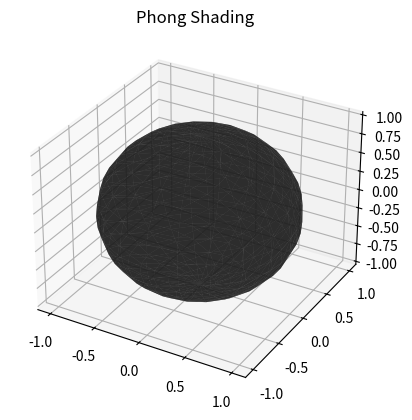

Here is the Python script that generated this plot:
import numpy as np
import matplotlib.pyplot as plt
from mpl_toolkits.mplot3d.art3d import Poly3DCollection

# Векторное произведение для получения нормали
def cross_product(a, b):
    return np.array([a[1] * b[2] - a[2] * b[1],
                     a[2] * b[0] - a[0] * b[2],
                     a[0] * b[1] - a[1] * b[0]])

# Нормализация вектора
def normalize(v):
    norm = np.linalg.norm(v)
    return v / norm if norm != 0 else v

# Модель освещения Фонга
def phong_shading(normal, light_dir, view_dir, ambient, diffuse, specular, shininess):
    # Амбиентное освещение
    ambient_color = ambient

    # Диффузное освещение 
    diff = max(np.dot(normal, light_dir), 0)
    diffuse_color = diffuse * diff

    # Зеркальное освещение
    reflect_dir = 2 * np.dot(normal, light_dir) * normal - light_dir
    spec = max(np.dot(reflect_dir, view_dir), 0) ** shininess
    specular_color = specular * spec

    # Сумма всех компонентов освещения
    total_color = ambient_color + diffuse_color + specular_color

    # Ограничиваем значения в пределах [0, 1]
    return np.clip(total_color, 0, 1)

# Генерация вершин и нормалей для 3D-сферы
def generate_sphere(radius, latitude_count, longitude_count):
    vertices = []
    normals = []

    for i in range(latitude_count + 1):
        theta = np.pi * i / latitude_count  # угол по широте
        for j in range(longitude_count + 1):
            phi = 2 * np.pi * j / longitude_count  # угол по долготе

            # Параметрическое представление точки на сфере
            x = radius * np.sin(theta) * np.cos(phi)
            y = radius * np.sin(theta) * np.sin(phi)
            z = radius * np.cos(theta)

            # Добавляем вершину и нормаль
            vertices.append([x, y, z])
            normals.append([x, y, z])

    vertices = np.array(vertices)
    normals = np.array(normals)

    return vertices, normals

# Индексы для треугольников
def generate_sphere_faces(latitude_count, longitude_count):
    faces = []

    for i in range(latitude_count):
        for j in range(longitude_count):
            p1 = i * (longitude_count + 1) + j
            p2 = p1 + 1
            p3 = (i + 1) * (longitude_count + 1) + j
            p4 = p3 + 1

            # Добавляем два треугольника для каждого квадрата
            faces.append([p1, p2, p3])
            faces.append([p2, p3, p4])

    return faces

# Параметры освещения
light_dir = np.array([1, 1, 1])  # Направление источника света
view_dir = np.array([0, 0, 1])   # Направление наблюдателя
ambient = np.array([0.1, 0.1, 0.1])  # Амбиентный компонент
diffuse = np.array([0.8, 0.8, 0.8])  # Диффузный компонент
specular = np.array([1.0, 1.0, 1.0])  # Зеркальный компонент
shininess = 32  # Шероховатость для зеркального отражения

# Параметры сферы
radius = 1  # Радиус сферы
latitude_count = 20  # Количество параллелей
longitude_count = 20  # Количество меридианов

# Генерация вершин и нормалей для сферы
vertices, normals = generate_sphere(radius, latitude_count, longitude_count)

# Генерация треугольников (граней) для сферы
faces = generate_sphere_faces(latitude_count, longitude_count)

# Визуализация: для каждого треугольника на сфере
fig = plt.figure()
ax = fig.add_subplot(111, projection='3d')

x_coords = []
y_coords = []
z_coords = []
colors = []

# Преобразуем для визуализации в 3D
for face in faces:
    p1, p2, p3 = face

    # Получаем нормали для билинейной интерполяции
    normal_interp = normalize(np.cross(vertices[p2] - vertices[p1], vertices[p3] - vertices[p1]))

    # Цвет пикселя, рассчитываем с использованием модели Фонга
    color = phong_shading(normal_interp, normalize(light_dir), normalize(view_dir), ambient, diffuse, specular, shininess)

    # Добавляем координаты треугольников в список
    x_coords.extend([vertices[p1][0], vertices[p2][0], vertices[p3][0]])
    y_coords.extend([vertices[p1][1], vertices[p2][1], vertices[p3][1]])
    z_coords.extend([vertices[p1][2], vertices[p2][2], vertices[p3][2]])
    colors.extend([color, color, color])

# Визуализируем грани с полученным цветом
# Каждый треугольник должен быть представлен как список из трех точек
triangles = []
for face in faces:
    triangles.append([vertices[face[0]], vertices[face[1]], vertices[face[2]]])

poly3d = Poly3DCollection(triangles, facecolors=colors, linewidths=0, edgecolors='k', alpha=0.7)

ax.add_collection3d(poly3d)

ax.set_title("Phong Shading")
plt.show()
